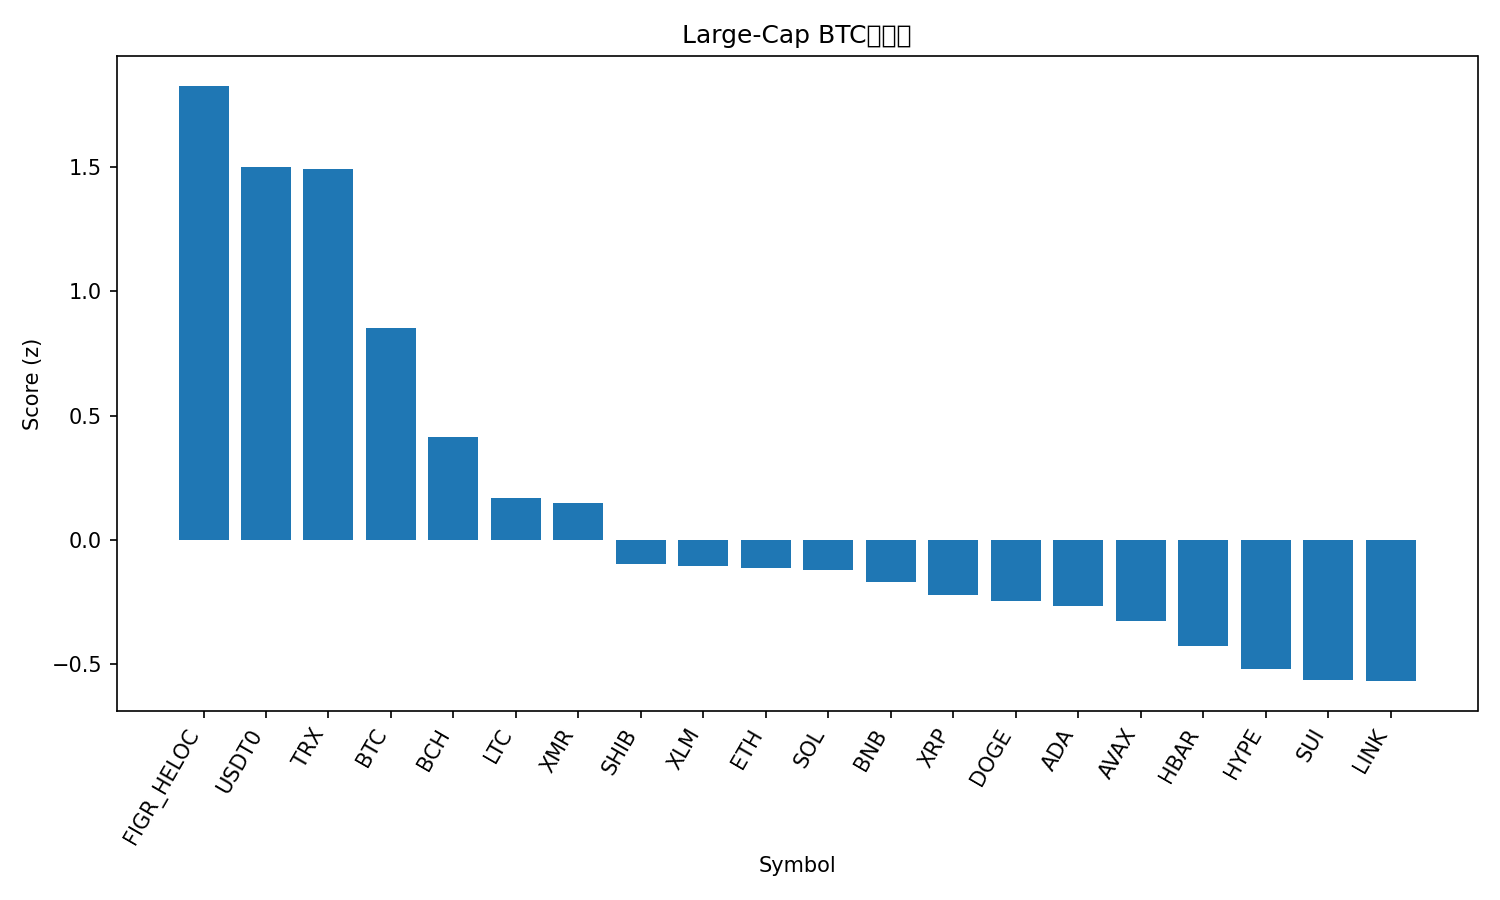

Data behind this chart, as committed beside it:
rank, name, symbol, price_btc, price_usd, pct_1h_btc, pct_24h_btc, pct_7d_btc, market_cap_rank, market_cap_usd, volume_usd, score
1, Figure Heloc, FIGR_HELOC, 9.11e-06, 1.011, 0.4313, 3.751, 11.42, 15, 13153309579, 47203147, 1.827
2, USDT0, USDT0, 9.01e-06, 1.0, 0.3862, 1.677, 11.55, 30, 7498187850, 458897141, 1.501
3, TRON, TRX, 2.86e-06, 0.3175, 0.4315, 2.245, 4.144, 9, 30070243717, 994202733, 1.491
4, Bitcoin, BTC, 1.0, 110980, 0.0, 0.0, 0.0, 1, 2211986663471, 68520579316, 0.8533
5, Bitcoin Cash, BCH, 0.004701, 521.8, -0.3499, -0.8802, -0.8309, 20, 10405750755, 242604914, 0.4152
6, Litecoin, LTC, 0.00085, 94.35, -0.2375, -1.885, -11.52, 31, 7210088803, 745794631, 0.1702
7, Monero, XMR, 0.002815, 312.4, -1.588, 2.59, 4.764, 35, 5767394576, 249310481, 0.1465
8, Shiba Inu, SHIB, 9.285e-11, 1.031e-05, -0.738, -1.798, -7.319, 32, 6074598639, 163350393, -0.09514
9, Stellar, XLM, 2.91e-06, 0.323, -0.7834, -1.615, -7.518, 21, 10336159627, 216758547, -0.1037
10, Ethereum, ETH, 0.03561, 3952, -0.8504, -2.266, -2.732, 2, 477144662891, 44170008074, -0.1129
11, Solana, SOL, 0.001748, 194, -0.9446, -1.295, -5.311, 6, 106297618939, 9385373118, -0.1191
12, BNB, BNB, 0.01042, 1157, -0.6944, -3.164, -2.195, 4, 161256798779, 4865213533, -0.1676
13, XRP, XRP, 2.163e-05, 2.4, -0.9339, -1.698, -8.026, 5, 143952322942, 4870000776, -0.2219
14, Dogecoin, DOGE, 1.77e-06, 0.1965, -0.7215, -1.981, -15.65, 10, 29777734830, 2676646543, -0.2463
15, Cardano, ADA, 6.01e-06, 0.6666, -0.7292, -2.528, -11.74, 11, 24379619193, 1371932796, -0.2663
16, Avalanche, AVAX, 0.0001967, 21.83, -0.8475, -1.787, -16.75, 23, 9397138341, 722688868, -0.3275
17, Hedera, HBAR, 1.61e-06, 0.179, -1.079, -2.19, -9.668, 29, 7596571171, 254103001, -0.4278
18, Hyperliquid, HYPE, 0.0003445, 38.25, -1.432, -1.179, -9.26, 19, 10489133854, 553537594, -0.5207
19, Sui, SUI, 2.416e-05, 2.68, -0.9445, -3.113, -15.65, 22, 9813443472, 1265330360, -0.5656
20, Chainlink, LINK, 0.0001615, 17.93, -0.9631, -3.609, -10.78, 16, 12511457264, 915822973, -0.5682
21, Mantle, MNT, 1.637e-05, 1.82, -2.839, -7.973, -24.21, 34, 5910080118, 377370638, -2.723
